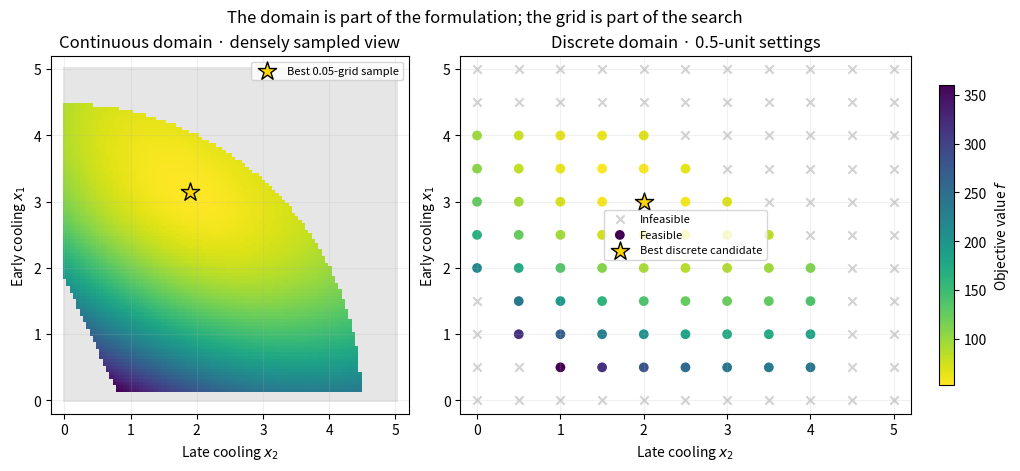

Here is the Python script that generated this plot:
import numpy as np


TIME_STEPS = 12
INITIAL_TEMPERATURE = 27.0

# Fixed parameters
WEATHER_EXCHANGE = 0.12
OCCUPANT_HEAT = 0.012
COOLING_EFFECT = 0.45

# External inputs
OUTSIDE_TEMPERATURE = np.full(TIME_STEPS, 31.0)
OCCUPANTS = np.full(TIME_STEPS, 20.0)

# Decision domain and requirement limits
MIN_COOLING = 0.0
MAX_COOLING = 5.0
MIN_TEMPERATURE = 20.0
MAX_TEMPERATURE = 30.0
MAX_ENERGY = 60.0


def expand_decision(x):
    """Expand x=[early cooling, late cooling] into the 12-step schedule."""
    early_cooling, late_cooling = np.asarray(x, dtype=float)
    return np.r_[
        np.full(6, early_cooling),
        np.full(6, late_cooling),
    ]


def simulation_model(x):
    """Return y=Sim(x): the state path and raw performance outputs."""
    cooling_schedule = expand_decision(x)
    temperatures = [INITIAL_TEMPERATURE]

    for outdoor, people, cooling in zip(
        OUTSIDE_TEMPERATURE, OCCUPANTS, cooling_schedule
    ):
        current = temperatures[-1]
        temperatures.append(
            current
            + WEATHER_EXCHANGE * (outdoor - current)
            + OCCUPANT_HEAT * people
            - COOLING_EFFECT * cooling
        )

    temperatures = np.asarray(temperatures)
    discomfort = np.sum(
        np.maximum(temperatures[1:] - 24.0, 0.0) ** 2
        + np.maximum(22.0 - temperatures[1:], 0.0) ** 2
    )
    energy = 0.5 * np.sum(cooling_schedule**2)
    return {
        "temperatures": temperatures,
        "discomfort": float(discomfort),
        "energy": float(energy),
    }


def objective_function(y, energy_weight=1.0):
    """Return f(y; lambda_E)=D(u)+lambda_E E(u)."""
    return y["discomfort"] + float(energy_weight) * y["energy"]


def inequality_constraints(x, y, energy_limit=MAX_ENERGY):
    """Return residuals in the feasible form g_j(x,y) <= 0."""
    early_cooling, late_cooling = np.asarray(x, dtype=float)
    temperatures = y["temperatures"][1:]
    return {
        "early lower": MIN_COOLING - early_cooling,
        "early upper": early_cooling - MAX_COOLING,
        "late lower": MIN_COOLING - late_cooling,
        "late upper": late_cooling - MAX_COOLING,
        "temperature lower": MIN_TEMPERATURE - temperatures.min(),
        "temperature upper": temperatures.max() - MAX_TEMPERATURE,
        "energy": y["energy"] - float(energy_limit),
    }


def equality_constraints(x, y):
    """Return state-equation residuals h_t(x,y), which should equal zero."""
    cooling_schedule = expand_decision(x)
    temperatures = y["temperatures"]
    residuals = []
    for step, (outdoor, people, cooling) in enumerate(
        zip(OUTSIDE_TEMPERATURE, OCCUPANTS, cooling_schedule)
    ):
        predicted_next = (
            temperatures[step]
            + WEATHER_EXCHANGE * (outdoor - temperatures[step])
            + OCCUPANT_HEAT * people
            - COOLING_EFFECT * cooling
        )
        residuals.append(temperatures[step + 1] - predicted_next)
    return np.asarray(residuals)


def evaluate_formulation(x, energy_weight=1.0, energy_limit=MAX_ENERGY):
    """Evaluate x, y, f, g, and h for one candidate decision."""
    x = tuple(map(float, x))
    y = simulation_model(x)
    g = inequality_constraints(x, y, energy_limit)
    h = equality_constraints(x, y)
    feasible = all(value <= 1e-10 for value in g.values()) and np.allclose(h, 0.0)
    return {
        "x": x,
        "y": y,
        "f": objective_function(y, energy_weight),
        "g": g,
        "h": h,
        "energy_weight": float(energy_weight),
        "energy_limit": float(energy_limit),
        "feasible": bool(feasible),
    }


def enumerate_candidates(step=0.5, energy_weight=1.0, energy_limit=MAX_ENERGY):
    """Evaluate a stated finite candidate grid."""
    levels = np.arange(MIN_COOLING, MAX_COOLING + step / 2, step)
    return [
        evaluate_formulation((early, late), energy_weight, energy_limit)
        for early in levels
        for late in levels
    ]


def select_best(records, key="f"):
    """Select the lowest-valued feasible record for the requested key."""
    return min(
        (record for record in records if record["feasible"]),
        key=lambda record: record[key] if key != "discomfort" else record["y"][key],
    )


def pareto_front(records):
    """Return nondominated feasible records for minimizing discomfort and energy."""
    feasible_records = [record for record in records if record["feasible"]]
    nondominated = []
    for candidate in feasible_records:
        candidate_d = candidate["y"]["discomfort"]
        candidate_e = candidate["y"]["energy"]
        dominated = any(
            other["y"]["discomfort"] <= candidate_d
            and other["y"]["energy"] <= candidate_e
            and (
                other["y"]["discomfort"] < candidate_d
                or other["y"]["energy"] < candidate_e
            )
            for other in feasible_records
        )
        if not dominated:
            nondominated.append(candidate)
    return sorted(nondominated, key=lambda record: record["y"]["energy"])

import sys
from types import SimpleNamespace

import matplotlib

def _pyplot(*, interactive=False):
    """Return pyplot, activating ipympl for interactive figures when available."""
    if interactive and sys.platform != "emscripten":
        try:
            matplotlib.use("widget", force=True)
        except (RuntimeError, ValueError):
            from matplotlib.backends import backend_registry

            backend_registry._clear()
            matplotlib.use("widget", force=True)
    import matplotlib.pyplot as plt

    return plt

def show_domain_comparison(
    enumerate_candidates,
    select_best,
    *,
    min_cooling=0.0,
    max_cooling=5.0,
    max_energy=60.0,
):
    """Compare a densely sampled continuous domain with a discrete domain."""
    plt = _pyplot()

    def landscape(step):
        records = enumerate_candidates(step, 1.0, max_energy)
        levels = np.arange(min_cooling, max_cooling + step / 2, step)
        values = np.full((len(levels), len(levels)), np.nan)
        for record in records:
            early, late = record["x"]
            if record["feasible"]:
                values[
                    int(round((early - min_cooling) / step)),
                    int(round((late - min_cooling) / step)),
                ] = record["f"]
        return levels, values, records

    dense_levels, dense_values, dense_records = landscape(0.05)
    grid_levels, grid_values, grid_records = landscape(0.5)
    dense_best = select_best(dense_records)
    grid_best = select_best(grid_records)

    figure, axes = plt.subplots(1, 2, figsize=(10.6, 4.6), layout="constrained")
    color_map = plt.colormaps["viridis_r"].copy()
    color_map.set_bad("#e6e6e6")
    image = axes[0].imshow(
        dense_values,
        origin="lower",
        cmap=color_map,
        extent=(min_cooling - 0.025, max_cooling + 0.025) * 2,
        aspect="equal",
    )
    axes[0].scatter(
        dense_best["x"][1], dense_best["x"][0],
        marker="*", s=190, color="gold", edgecolor="black",
        label="Best 0.05-grid sample",
    )
    axes[0].set_title("Continuous domain · densely sampled view")
    axes[0].legend(fontsize=8)

    feasible = [record for record in grid_records if record["feasible"]]
    infeasible = [record for record in grid_records if not record["feasible"]]
    axes[1].scatter(
        [record["x"][1] for record in infeasible],
        [record["x"][0] for record in infeasible],
        marker="x", color="lightgray", label="Infeasible",
    )
    axes[1].scatter(
        [record["x"][1] for record in feasible],
        [record["x"][0] for record in feasible],
        c=[record["f"] for record in feasible],
        cmap=color_map,
        edgecolor="white",
        s=65,
        label="Feasible",
    )
    axes[1].scatter(
        grid_best["x"][1], grid_best["x"][0],
        marker="*", s=190, color="gold", edgecolor="black",
        label="Best discrete candidate",
    )
    axes[1].set_title("Discrete domain · 0.5-unit settings")
    axes[1].legend(fontsize=8)
    for axis in axes:
        axis.set(
            xlabel="Late cooling $x_2$",
            ylabel="Early cooling $x_1$",
            xlim=(min_cooling - 0.2, max_cooling + 0.2),
            ylim=(min_cooling - 0.2, max_cooling + 0.2),
            xticks=np.arange(min_cooling, max_cooling + 0.1, 1),
            yticks=np.arange(min_cooling, max_cooling + 0.1, 1),
        )
        axis.grid(alpha=0.18)
    figure.colorbar(
        image,
        ax=axes.ravel().tolist(),
        label="Objective value $f$",
        shrink=0.84,
        pad=0.03,
    )
    figure.suptitle(
        "The domain is part of the formulation; the grid is part of the search",
        fontsize=12,
    )
    plt.show()
    plt.close(figure)
    print(
        f"Best 0.05-grid sample: x={dense_best['x']}, f={dense_best['f']:.2f}\n"
        f"Best 0.5-grid candidate: x={grid_best['x']}, f={grid_best['f']:.2f}"
    )
    return SimpleNamespace(
        dense_best=dense_best,
        grid_best=grid_best,
        dense_records=dense_records,
        grid_records=grid_records,
    )

domain_comparison = show_domain_comparison(
    enumerate_candidates,
    select_best,
    min_cooling=MIN_COOLING,
    max_cooling=MAX_COOLING,
    max_energy=MAX_ENERGY,
)
